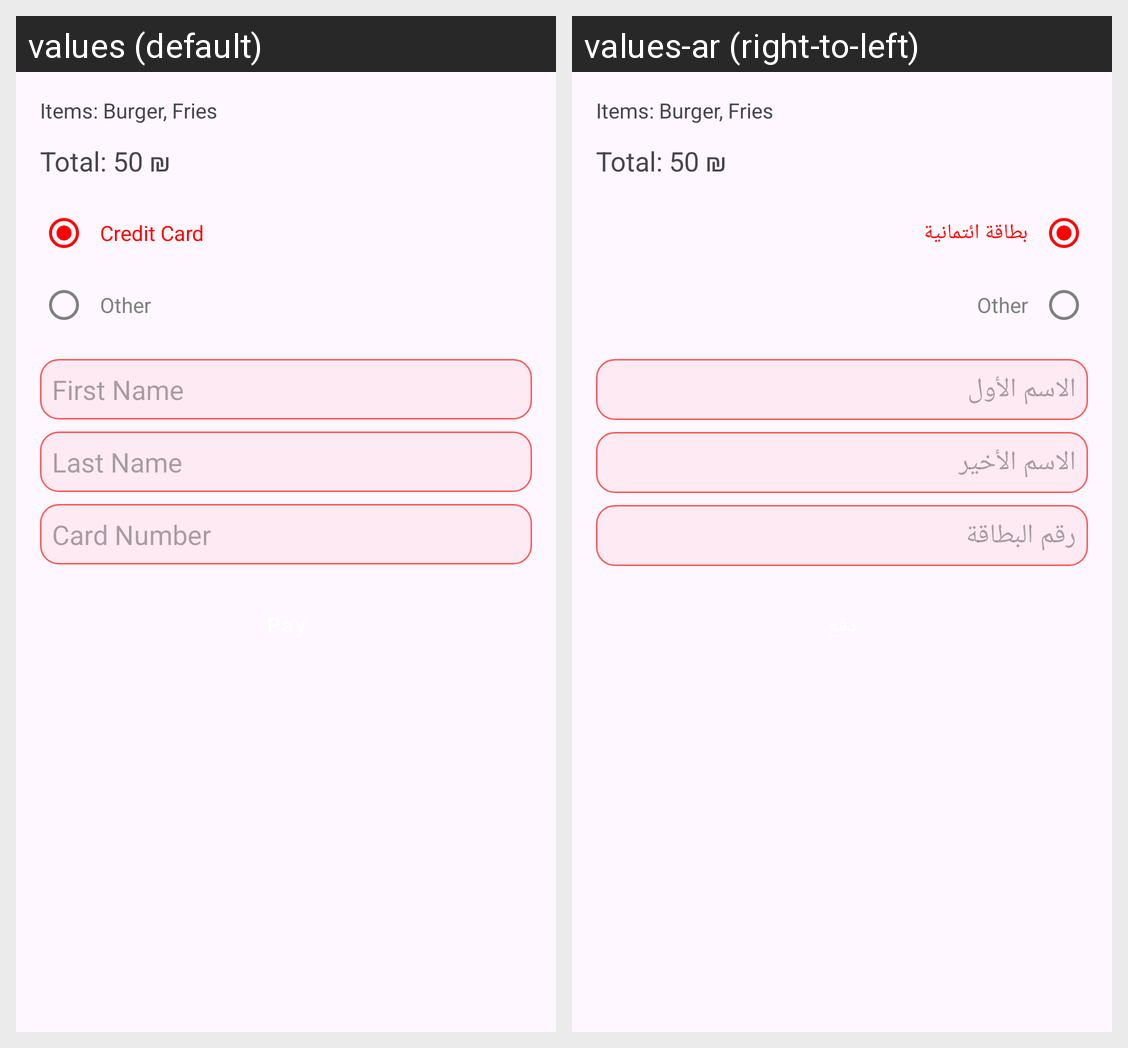

This grid shows one Android layout under two languages. Give, for every string resource on the screen, its name, the default text and each shown locale's text.
Android screen res/layout/activity_checkout.xml rendered under 2 locales, left to right: values (default), values-ar (right-to-left). Device: Nexus 5 (rendered at 1080×1920; each locale shown at half size, 540×960, under a caption strip naming it); theme Theme.RestaurantApp.
Strings drawn on this screen, with the default value and each locale's value (text and hints the layout hard-codes, and strings that could not be matched under every locale, appear in the picture but are not listed):

txt_credit_card
  values: Credit Card
  values-ar: بطاقة ائتمانية

txt_first_name
  values: First Name
  values-ar: الاسم الأول

txt_last_name
  values: Last Name
  values-ar: الاسم الأخير

txt_card_number
  values: Card Number
  values-ar: رقم البطاقة
